Dataset: data (GitHub, AtishWaghwase/chittapur-handpose). Classes: back, bat-eared fox, crowned guinea fowl, eland, front, gnu, hartebeest, hawk, ostrich, pangolin, porcupine.

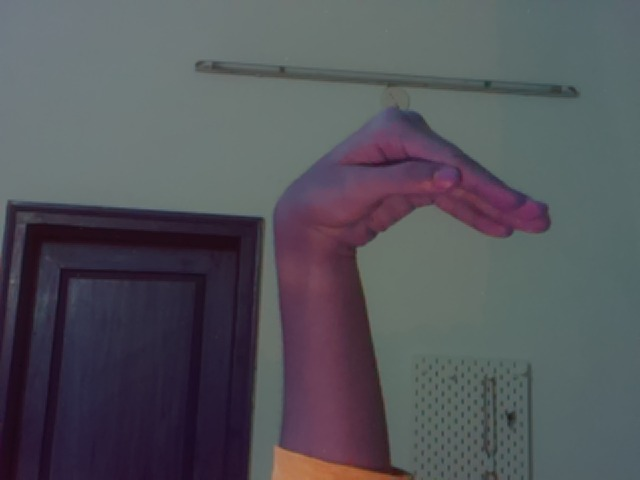
Label: ostrich

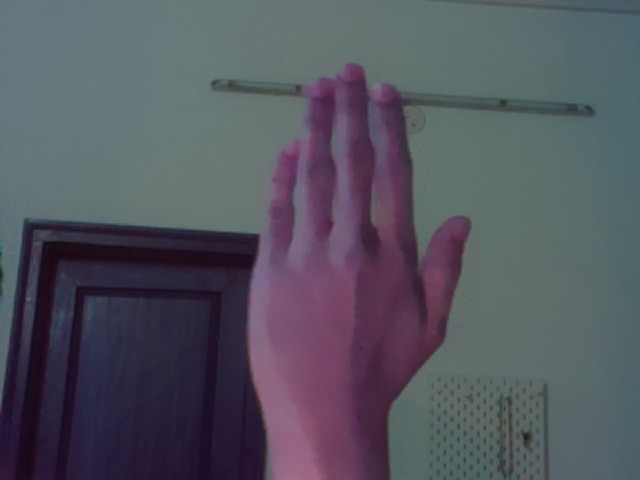
Label: back

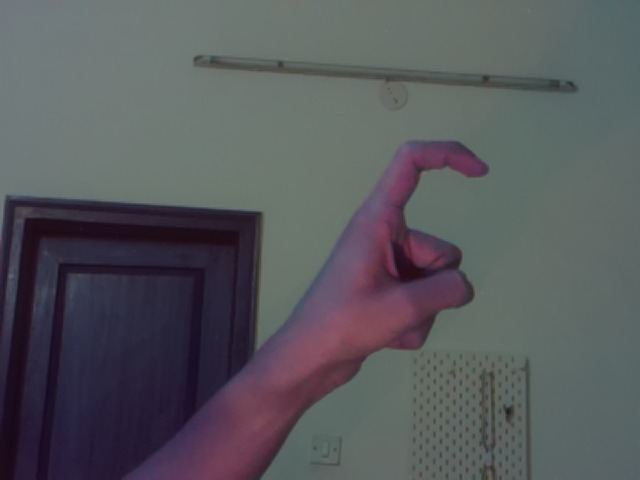
Label: hawk

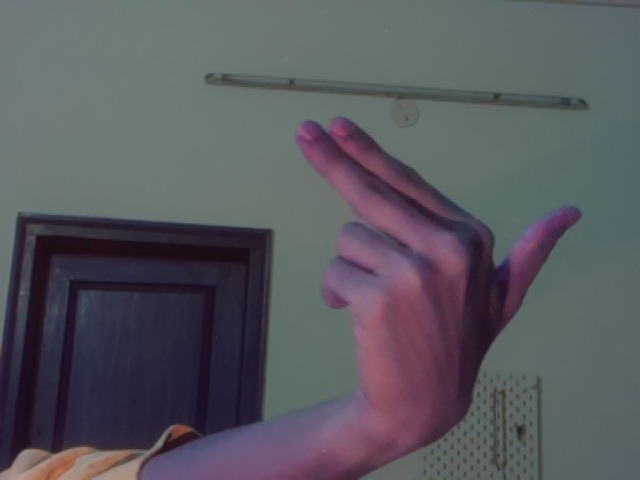
Label: eland

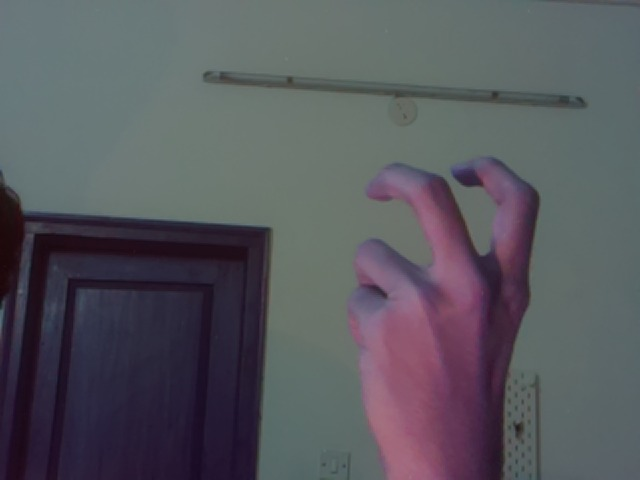
Label: hartebeest

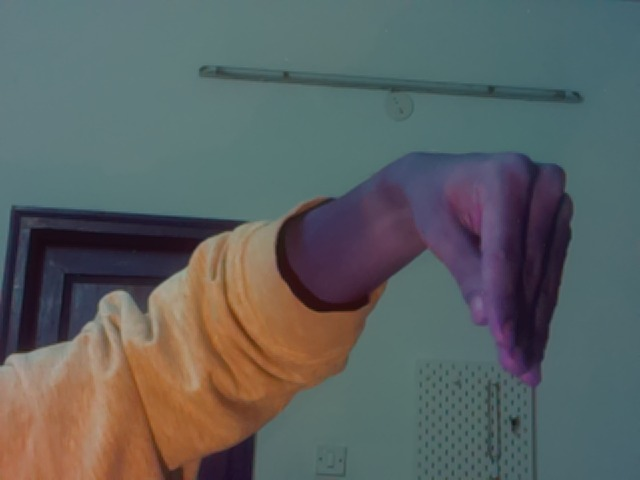
Label: pangolin
